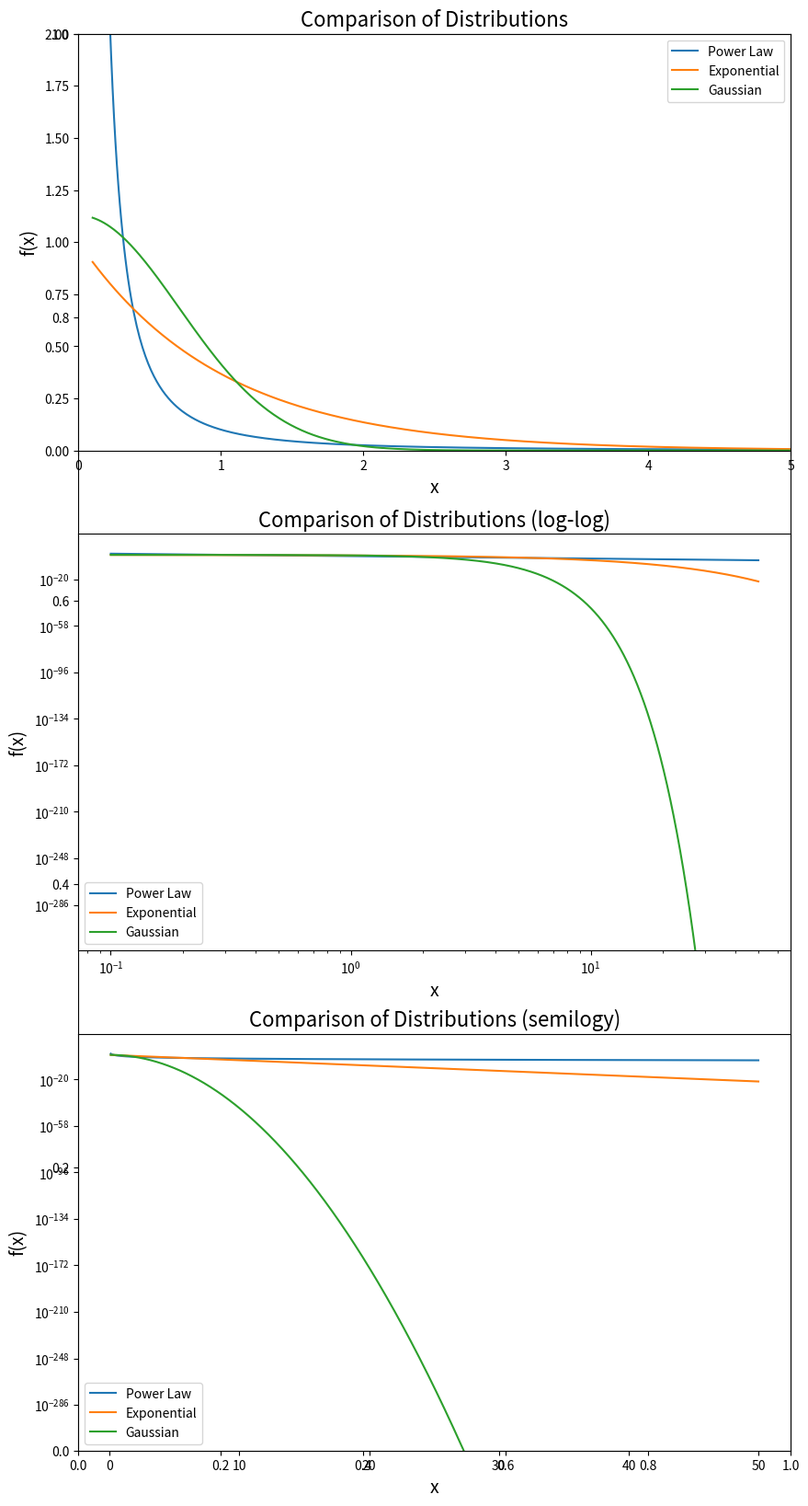

Python code for this plot:
from matplotlib import pyplot as plt
from math import sqrt
from numpy import arange, exp, pi


def simpson(f, a, b, n):
    h = (b - a) / n
    s = f(a) + f(b)
    for i in range(1, n, 2):
        s += 4 * f(a + i * h)
    for i in range(2, n - 1, 2):
        s += 2 * f(a + i * h)
    return s * h / 3


if __name__ == '__main__':
    a = 0.1
    b = 50
    exponent = 2

    x = arange(a, b, 0.01)
    power_law_norm = simpson(lambda x: x ** (-exponent), a, b, 10000)
    power_law = x ** (-exponent) / power_law_norm
    exponential = exp(-x)
    gaussian = exp(-x ** 2) * 2 / sqrt(pi)

    label_size = 14
    title_size = 16

    plt.subplots(figsize=(10, 20))
    plt.subplot(3, 1, 1)
    plt.title("Comparison of Distributions", fontsize=title_size)
    plt.xlabel("x", fontsize=label_size)
    plt.ylabel("f(x)", fontsize=label_size)
    plt.plot(x, power_law, label="Power Law")
    plt.plot(x, exponential, label="Exponential")
    plt.plot(x, gaussian, label="Gaussian")
    plt.xlim(0, 5)
    plt.ylim(0, 2)
    plt.legend()
    
    plt.subplot(3, 1, 2)
    plt.title("Comparison of Distributions (log-log)", fontsize=title_size)
    plt.xlabel("x", fontsize=label_size)
    plt.ylabel("f(x)", fontsize=label_size)
    plt.loglog(x, power_law, label="Power Law")
    plt.loglog(x, exponential, label="Exponential")
    plt.loglog(x, gaussian, label="Gaussian")
    plt.legend()
    
    plt.subplot(3, 1, 3)
    plt.title("Comparison of Distributions (semilogy)", fontsize=title_size)
    plt.xlabel("x", fontsize=label_size)
    plt.ylabel("f(x)", fontsize=label_size)
    plt.semilogy(x, power_law, label="Power Law")
    plt.semilogy(x, exponential, label="Exponential")
    plt.semilogy(x, gaussian, label="Gaussian")
    plt.legend()
    plt.savefig("power_law_comparison.png", bbox_inches="tight")
    plt.show()
    plt.close()
